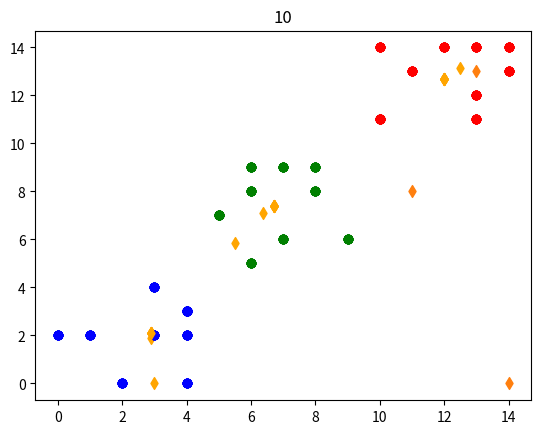

Recreate this plot in Python.
import numpy as np
import math as m
import matplotlib.pyplot as plt

def euclidian(row1,row2):
    distance = 0
    for i in range(len(row1)):
        distance += (row1[i]-row2[i])**2
    return m.sqrt(distance)

N = 30
K = 3
# Dataset oluşturma
dataset = []
for i in range(N):
    if i < 10:
        dataset.append(np.random.randint(0,5,size=2))
    if i >= 10 and i < 20:
        dataset.append(np.random.randint(5,10,size=2))
    if i >= 20 and i < 30:
        dataset.append(np.random.randint(10,15,size=2))

plt.title("1")
plt.scatter(*zip(*dataset))

# Centerları yazdırma
centers = []
for k in range(K):
    centers.append(np.random.randint(0,15,size=2))

plt.scatter(*zip(*centers), marker="d")    
plt.show()

titleCount = 2
dists = []
c1 = []
c2 = []
c3 = []
# Centerları düzenleme
while True:
    
    # Uzaklık hesaplama 
    c1.clear()
    c2.clear()
    c3.clear()
    for dot  in dataset:
        for idx,center in enumerate(centers):
            
            dists.append((euclidian(dot,center),idx))
        
        mini = min(dists)
        if mini[1] == 0:
            c1.append(dot)
        if mini[1] == 1:
            c2.append(dot)
        if mini[1] == 2:
            c3.append(dot)
            
        dists.clear()
    
    newCenter1 = np.array([sum(i for i,j in c1) / len(c1) , sum(j for i,j in c1) / len(c1)])
    newCenter2 = np.array([sum(i for i,j in c2) / len(c2) , sum(j for i,j in c2) / len(c2)])
    newCenter3 = np.array([sum(i for i,j in c3) / len(c3) , sum(j for i,j in c3) / len(c3)])
  
    centers[0] = newCenter1
    centers[1] = newCenter2
    centers[2] = newCenter3
    
    plt.title(f'{titleCount}')
    titleCount += 1
    plt.scatter(*zip(*c1),c="blue")
    plt.scatter(*zip(*c2),c="red")
    plt.scatter(*zip(*c3),c="green")
    plt.scatter(*zip(*centers), marker="d",c="orange")
    plt.show()

    if titleCount > 10:
        break